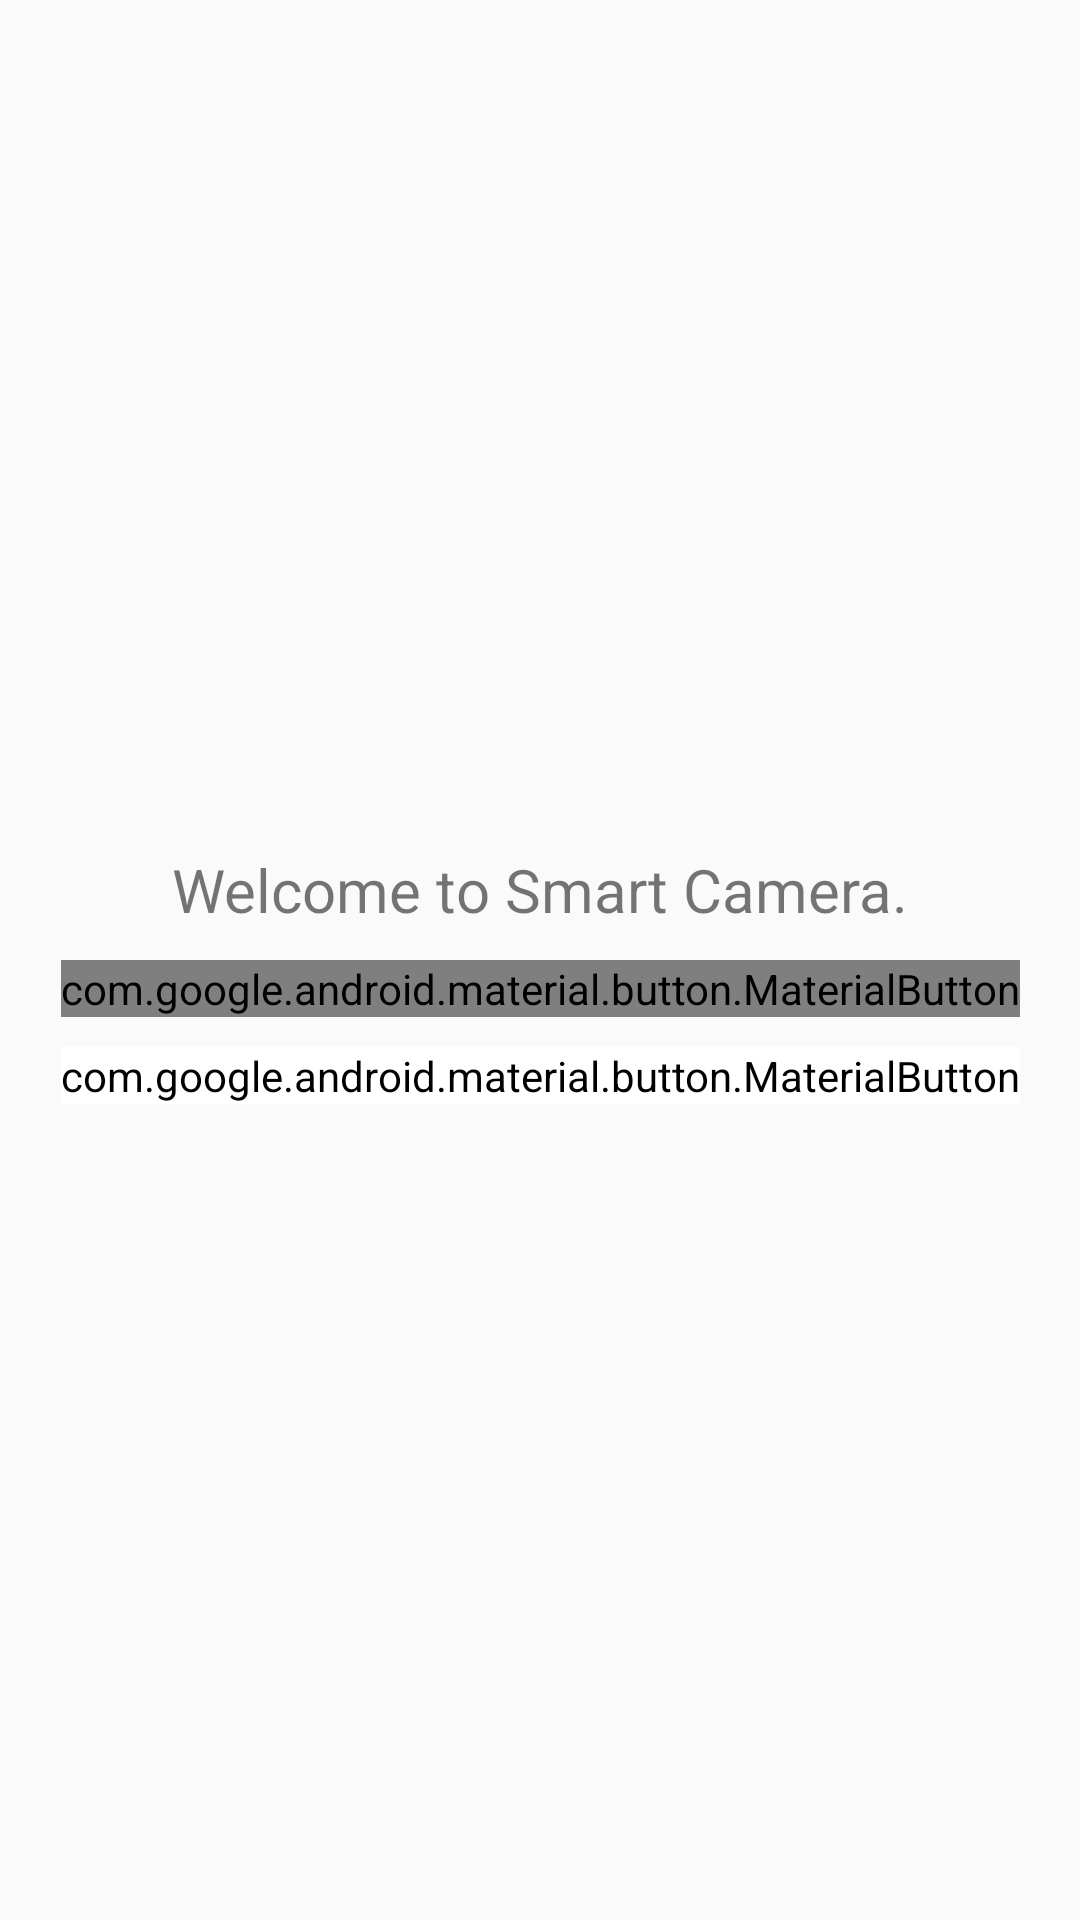

Android layout source for this screen:
<!-- AndroidManifest.xml: application theme Theme.SmartCamera -->
<!-- res/layout/activity_main.xml -->
<?xml version="1.0" encoding="utf-8"?>
<androidx.constraintlayout.widget.ConstraintLayout xmlns:android="http://schemas.android.com/apk/res/android"
    xmlns:app="http://schemas.android.com/apk/res-auto"
    xmlns:tools="http://schemas.android.com/tools"
    android:layout_width="match_parent"
    android:layout_height="match_parent"
    tools:context=".MainActivity">













    <TextView
        android:id="@+id/tv_welcome"
        android:layout_width="wrap_content"
        android:layout_height="wrap_content"
        android:text="Welcome to Smart Camera."
        app:layout_constraintStart_toStartOf="parent"
        app:layout_constraintEnd_toEndOf="parent"
        app:layout_constraintBottom_toTopOf="@id/guidelineHorizontal"
        android:textSize="20sp"
        android:layout_marginBottom="10dp"
        />

    <com.google.android.material.button.MaterialButton
        android:id="@+id/button"
        android:layout_width="wrap_content"
        android:layout_height="wrap_content"
        android:text="Get Started"
        android:textStyle="bold"
        android:layout_marginTop="10dp"
        app:layout_constraintTop_toBottomOf="@id/tv_welcome"
        app:layout_constraintStart_toStartOf="@id/guidelineVertical"
        app:layout_constraintEnd_toEndOf="@id/guidelineVertical"
        app:cornerRadius="30dp"
        />

    <com.google.android.material.button.MaterialButton
        android:id="@+id/view_button"
        android:layout_width="wrap_content"
        android:layout_height="wrap_content"
        android:text="Find Saved Photos"
        android:layout_marginTop="10dp"
        app:layout_constraintTop_toBottomOf="@id/button"
        app:layout_constraintStart_toStartOf="@id/guidelineVertical"
        app:layout_constraintEnd_toEndOf="@id/guidelineVertical"
        android:backgroundTint="@color/white"
        app:cornerRadius="30dp"
        android:textColor="@color/black"
        app:strokeWidth="1dp"
        app:strokeColor="@color/primaryDarkColor"
        />

    <androidx.constraintlayout.widget.Guideline
        android:id="@+id/guidelineHorizontal"
        android:layout_width="wrap_content"
        android:layout_height="wrap_content"
        android:orientation="horizontal"
        app:layout_constraintGuide_percent="0.5"
        />
    <androidx.constraintlayout.widget.Guideline
        android:id="@+id/guidelineVertical"
        android:layout_width="wrap_content"
        android:layout_height="wrap_content"
        android:orientation="vertical"
        app:layout_constraintGuide_percent="0.5"
        />

</androidx.constraintlayout.widget.ConstraintLayout>
<!-- resources referenced by this layout -->
<resources>
  <color name="black">#FF000000</color>
  <color name="primaryDarkColor">#1c313a</color>
  <color name="white">#FFFFFFFF</color>
  <style name="Theme.SmartCamera" parent="android:Theme.Material.Light.NoActionBar" />
</resources>
